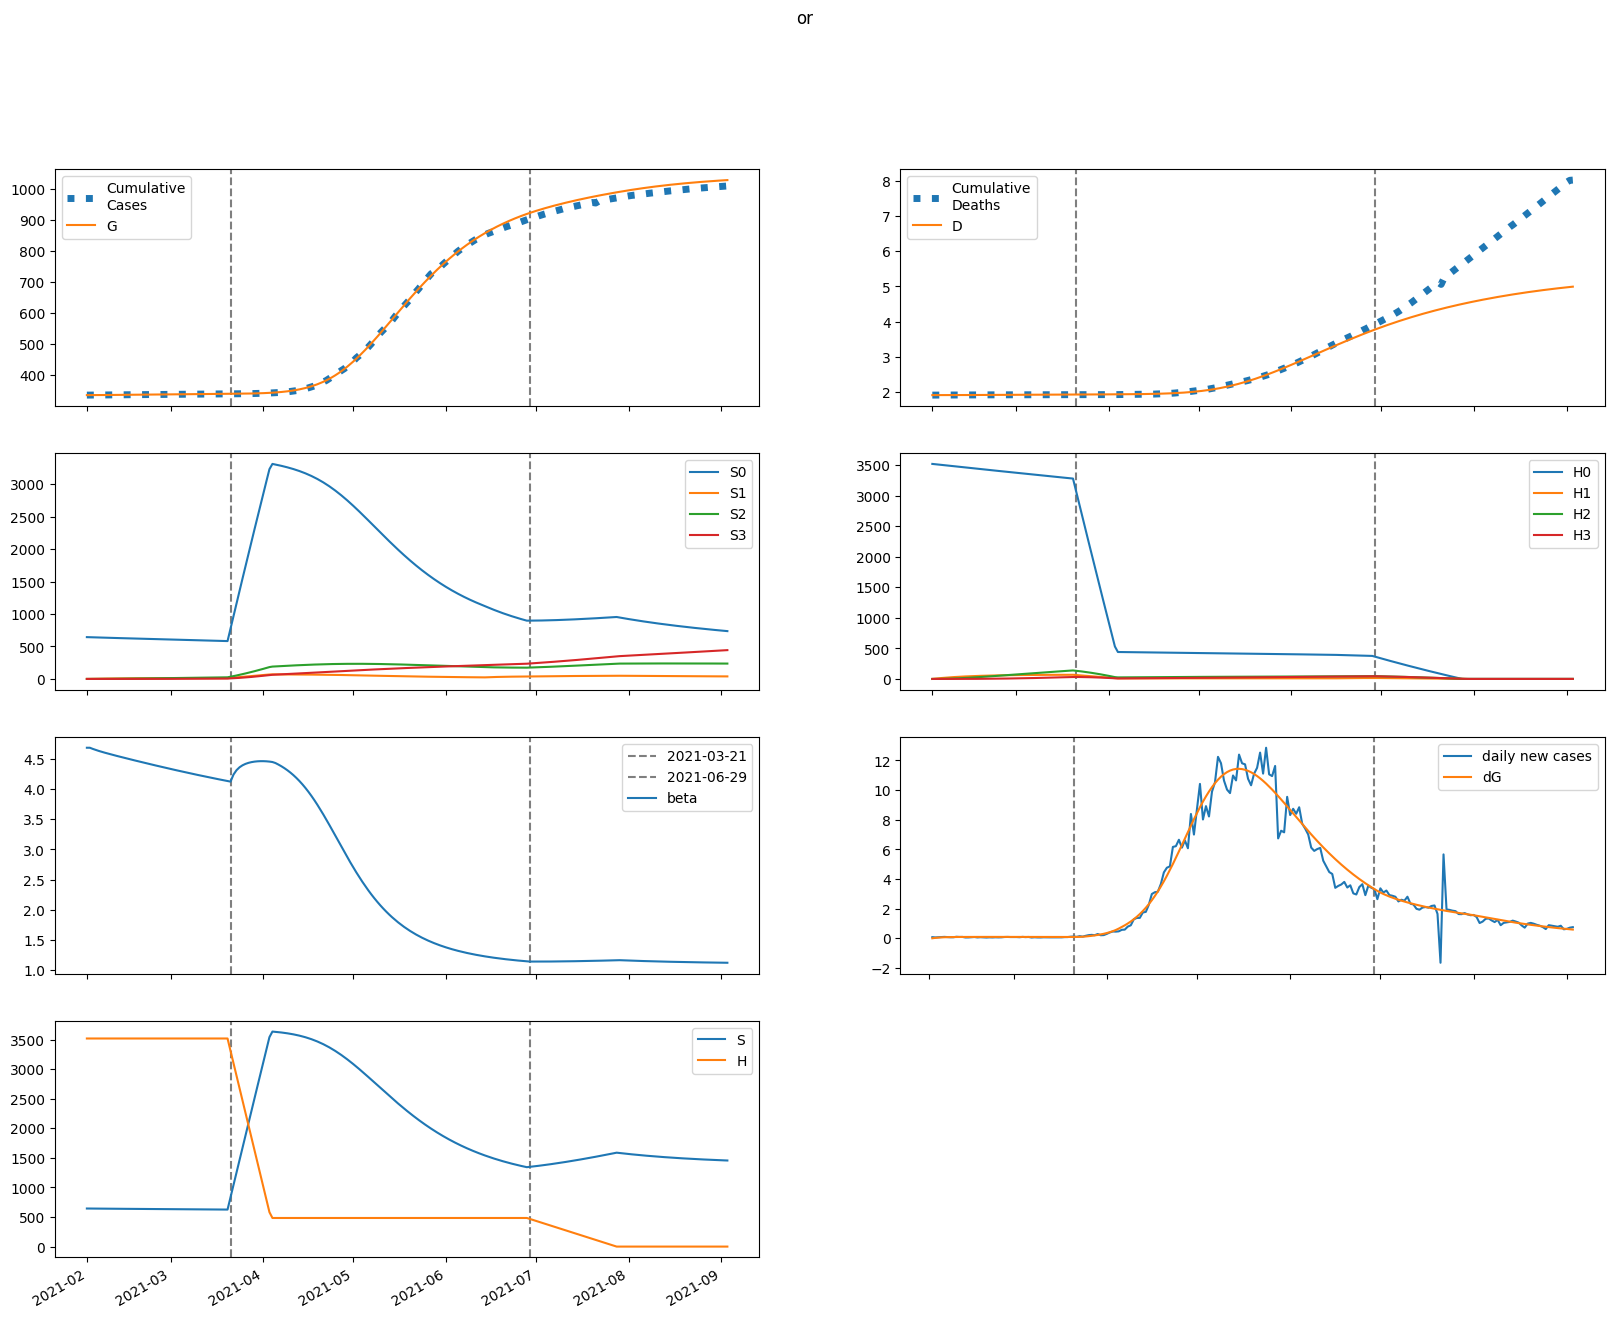

The file beside this chart, header and first rows:
series, 2021-02-01, 2021-02-02, 2021-02-03, 2021-02-04, 2021-02-05, 2021-02-06, 2021-02-07, 2021-02-08, 2021-02-09, 2021-02-10, 2021-02-11, 2021-02-12, 2021-02-13, 2021-02-14, 2021-02-15, 2021-02-16, 2021-02-17, 2021-02-18, 2021-02-19, 2021-02-20, 2021-02-21, 2021-02-22, 2021-02-23
S, 643783, 643230, 642733, 642274, 641842, 641428, 641027, 640633, 640246, 639862, 639481, 639102, 638723, 638346, 637968, 637591, 637215, 636838, 636461, 636085, 635709, 635333, 634958
E, 68.58, 607.9, 983.4, 1245, 1428, 1557, 1647, 1711, 1756, 1788, 1812, 1829, 1842, 1851, 1858, 1863, 1868, 1871, 1873, 1875, 1876, 1877, 1877
I, 1980, 1508, 1178, 945.6, 782.7, 668.3, 588, 531.5, 491.9, 464.2, 444.8, 431.2, 421.8, 415.2, 410.8, 407.7, 405.7, 404.4, 403.5, 403, 402.7, 402.5, 402.4
A, 5721, 5449, 5270, 5156, 5087, 5048, 5031, 5027, 5033, 5046, 5063, 5082, 5103, 5125, 5147, 5169, 5191, 5213, 5233, 5254, 5273, 5292, 5309
IH, 0.0, 79.24, 136.8, 179.1, 210.6, 234.4, 252.9, 267.5, 279.3, 289.1, 297.4, 304.7, 311.1, 317, 322.4, 327.4, 332.1, 336.6, 340.9, 345, 348.9, 352.6, 356.3
IN, 396, 774.1, 1041, 1229, 1363, 1457, 1525, 1574, 1609, 1634, 1653, 1667, 1678, 1686, 1693, 1699, 1703, 1707, 1711, 1714, 1717, 1720, 1723
D, 1906, 1906, 1906, 1906, 1906, 1907, 1907, 1907, 1907, 1908, 1908, 1908, 1909, 1909, 1909, 1910, 1910, 1910, 1911, 1911, 1911, 1912, 1912
R, 0.0, 300.1, 606.7, 918.4, 1235, 1554, 1878, 2203, 2532, 2863, 3195, 3530, 3867, 4205, 4545, 4887, 5230, 5575, 5921, 6268, 6617, 6966, 7317
G, 335072, 335076, 335107, 335157, 335221, 335295, 335375, 335460, 335548, 335638, 335730, 335823, 335917, 336012, 336107, 336203, 336298, 336394, 336491, 336587, 336683, 336780, 336876
H, 3518387, 3518387, 3518387, 3518387, 3518387, 3518387, 3518387, 3518387, 3518387, 3518387, 3518387, 3518387, 3518387, 3518387, 3518387, 3518387, 3518387, 3518387, 3518387, 3518387, 3518387, 3518387, 3518387
S0, 643783, 642265, 640806, 639388, 638000, 636632, 635278, 633936, 632602, 631274, 629951, 628631, 627316, 626003, 624693, 623385, 622081, 620778, 619478, 618180, 616885, 615592, 614302
E0, 68.58, 607.9, 982.7, 1243, 1425, 1552, 1640, 1702, 1746, 1776, 1798, 1813, 1824, 1831, 1837, 1840, 1843, 1844, 1845, 1845, 1844, 1844, 1842
I0, 1980, 1508, 1178, 945.5, 782.6, 668, 587.5, 530.8, 491, 462.9, 443.2, 429.3, 419.5, 412.6, 407.7, 404.3, 401.9, 400.2, 399, 398.1, 397.4, 396.9, 396.5
A0, 5721, 5449, 5270, 5156, 5087, 5047, 5029, 5025, 5030, 5041, 5056, 5074, 5093, 5113, 5133, 5152, 5171, 5190, 5208, 5225, 5242, 5257, 5272
IH0, 0.0, 79.24, 136.8, 179.1, 210.6, 234.4, 252.9, 267.4, 279.2, 289, 297.3, 304.5, 310.9, 316.6, 321.9, 326.9, 331.5, 335.8, 339.9, 343.9, 347.6, 351.2, 354.7
IN0, 396, 774.1, 1041, 1229, 1363, 1457, 1525, 1573, 1608, 1634, 1652, 1666, 1677, 1685, 1691, 1696, 1700, 1703, 1706, 1709, 1711, 1713, 1715
D0, 1906, 1906, 1906, 1906, 1906, 1907, 1907, 1907, 1907, 1908, 1908, 1908, 1909, 1909, 1909, 1910, 1910, 1910, 1911, 1911, 1911, 1912, 1912
R0, 0.0, 300.1, 606.7, 918.4, 1235, 1554, 1877, 2203, 2532, 2862, 3195, 3529, 3865, 4203, 4542, 4883, 5225, 5569, 5913, 6259, 6606, 6954, 7303
G0, 335072, 335076, 335107, 335157, 335221, 335295, 335374, 335459, 335546, 335636, 335727, 335820, 335913, 336007, 336101, 336196, 336290, 336385, 336480, 336575, 336670, 336764, 336859
H0, 3518387, 3513109, 3507840, 3502578, 3497324, 3492078, 3486840, 3481610, 3476387, 3471173, 3465966, 3460767, 3455576, 3450393, 3445217, 3440049, 3434889, 3429737, 3424592, 3419455, 3414326, 3409205, 3404091
S1, 0.0, 964.8, 1858, 2684, 3449, 4157, 4812, 5418, 5978, 6496, 6975, 7417, 7826, 8203, 8551, 8872, 9168, 9441, 9692, 9923, 10135, 10330, 10510
E1, 0.0, 0.0, 0.7457, 1.922, 3.344, 4.901, 6.526, 8.175, 9.821, 11.45, 13.03, 14.58, 16.07, 17.5, 18.87, 20.17, 21.41, 22.58, 23.68, 24.72, 25.69, 26.6, 27.45
I1, 0.0, 0.0, 0.0, 0.03835, 0.128, 0.2693, 0.4567, 0.6827, 0.9393, 1.219, 1.515, 1.822, 2.134, 2.448, 2.761, 3.068, 3.369, 3.662, 3.944, 4.216, 4.475, 4.722, 4.957
A1, 0.0, 0.0, 0.0, 0.1108, 0.3909, 0.8685, 1.554, 2.447, 3.541, 4.825, 6.288, 7.914, 9.689, 11.6, 13.63, 15.76, 17.98, 20.27, 22.63, 25.03, 27.47, 29.93, 32.41
IH1, 0.0, 0.0, 0.0, 0.0, 0.001535, 0.006603, 0.01714, 0.03481, 0.0609, 0.09633, 0.1417, 0.1973, 0.2632, 0.3393, 0.4253, 0.5207, 0.625, 0.7377, 0.8581, 0.9856, 1.119, 1.259, 1.403
IN1, 0.0, 0.0, 0.0, 0.0, 0.007669, 0.03292, 0.08529, 0.1728, 0.3015, 0.4757, 0.6979, 0.9693, 1.29, 1.658, 2.073, 2.531, 3.03, 3.567, 4.138, 4.739, 5.368, 6.02, 6.692
D1, 0.0, 0.0, 0.0, 0.0, 0.0, 1.5685875958886442e-06, 8.317507079253573e-06, 2.584206177510161e-05, 6.142778363452352e-05, 0.0001237, 0.0002221, 0.000367, 0.0005687, 0.0008377, 0.001185, 0.001619, 0.002151, 0.00279, 0.003544, 0.004422, 0.005429, 0.006573, 0.00786
R1, 0.0, 0.0, 0.0, 0.0, 0.005465, 0.02515, 0.06971, 0.1508, 0.2805, 0.4709, 0.7338, 1.08, 1.521, 2.067, 2.726, 3.506, 4.416, 5.462, 6.648, 7.981, 9.464, 11.1, 12.89
G1, 0.0, 0.0, 0.0, 0.03835, 0.1372, 0.3092, 0.5613, 0.8969, 1.317, 1.822, 2.411, 3.081, 3.831, 4.657, 5.557, 6.528, 7.565, 8.666, 9.827, 11.05, 12.32, 13.64, 15.01
H1, 0.0, 5278, 10170, 14706, 18909, 22804, 26414, 29757, 32854, 35722, 38377, 40835, 43109, 45213, 47159, 48959, 50622, 52158, 53577, 54887, 56096, 57211, 58238
S2, 0.0, 0.0, 68.86, 200.6, 389.8, 631.3, 920.4, 1253, 1624, 2032, 2471, 2939, 3433, 3950, 4487, 5044, 5616, 6202, 6801, 7411, 8029, 8655, 9288
E2, 0.0, 0.0, 0.0, 0.0172, 0.06102, 0.1369, 0.2479, 0.3961, 0.5824, 0.8072, 1.07, 1.371, 1.707, 2.079, 2.484, 2.92, 3.385, 3.877, 4.394, 4.933, 5.493, 6.071, 6.665
I2, 0.0, 0.0, 0.0, 0.0, 0.0008845, 0.00381, 0.009934, 0.0203, 0.0358, 0.05716, 0.08496, 0.1196, 0.1614, 0.2105, 0.2669, 0.3306, 0.4014, 0.4791, 0.5635, 0.6542, 0.7509, 0.8531, 0.9606
A2, 0.0, 0.0, 0.0, 0.0, 0.002555, 0.01149, 0.03126, 0.06655, 0.1221, 0.2026, 0.3126, 0.4562, 0.6373, 0.8595, 1.126, 1.439, 1.802, 2.216, 2.683, 3.203, 3.778, 4.408, 5.092
IH2, 0.0, 0.0, 0.0, 0.0, 0.0, 3.539572291441645e-05, 0.0001866, 0.0005775, 0.001369, 0.002753, 0.004943, 0.008168, 0.01267, 0.01867, 0.02644, 0.03618, 0.04813, 0.06248, 0.07944, 0.09918, 0.1218, 0.1476, 0.1765
IN2, 0.0, 0.0, 0.0, 0.0, 0.0, 0.0001769, 0.0009309, 0.002876, 0.006805, 0.01366, 0.02447, 0.04035, 0.06245, 0.0919, 0.1298, 0.1773, 0.2354, 0.305, 0.387, 0.4822, 0.5912, 0.7146, 0.8529
D2, 0.0, 0.0, 0.0, 0.0, 0.0, 0.0, 3.6180397272843826e-08, 2.2693549785735546e-07, 8.172747984219771e-07, 2.217052141812296e-06, 5.031590019829532e-06, 1.0084584991823297e-05, 1.843370916755687e-05, 3.137952525942908e-05, 5.046840936312496e-05, 7.74902046518969e-05, 0.0001145, 0.0001637, 0.0002275, 0.0003087, 0.0004101, 0.0005347, 0.0006855
R2, 0.0, 0.0, 0.0, 0.0, 0.0, 0.000126, 0.0007023, 0.002293, 0.005726, 0.01211, 0.02281, 0.03951, 0.06412, 0.09882, 0.146, 0.2083, 0.2886, 0.3898, 0.5151, 0.6677, 0.851, 1.068, 1.323
G2, 0.0, 0.0, 0.0, 0.0, 0.0008845, 0.004023, 0.01106, 0.02381, 0.04418, 0.07414, 0.1157, 0.1707, 0.2412, 0.329, 0.4359, 0.5636, 0.7138, 0.8879, 1.087, 1.313, 1.567, 1.849, 2.162
H2, 0.0, 0.0, 377, 1099, 2136, 3461, 5049, 6876, 8919, 11160, 13579, 16158, 18883, 21737, 24708, 27782, 30949, 34196, 37514, 40895, 44328, 47808, 51325
S3, 0.0, 0.0, 0.0, 0.8196, 3.207, 7.847, 15.36, 26.31, 41.22, 60.55, 84.72, 114.1, 149.1, 189.9, 236.9, 290.3, 350.3, 417.1, 490.9, 571.7, 659.9, 755.4, 858.3
E3, 0.0, 0.0, 0.0, 0.0, 0.0001103, 0.0005022, 0.001385, 0.002994, 0.005582, 0.009414, 0.01476, 0.02189, 0.03107, 0.04255, 0.05659, 0.07341, 0.09323, 0.1162, 0.1427, 0.1726, 0.2063, 0.2437, 0.2852
I3, 0.0, 0.0, 0.0, 0.0, 0.0, 5.673333524006668e-06, 3.0138683372774155e-05, 9.41314392575269e-05, 0.0002255, 0.0004585, 0.0008326, 0.001392, 0.002184, 0.003257, 0.004664, 0.006455, 0.008681, 0.01139, 0.01464, 0.01846, 0.02291, 0.02802, 0.03383
A3, 0.0, 0.0, 0.0, 0.0, 0.0, 1.6389845798013013e-05, 9.019369672853491e-05, 0.0002915, 0.0007219, 0.001516, 0.00284, 0.004893, 0.007903, 0.01213, 0.01785, 0.02538, 0.03503, 0.04716, 0.0621, 0.08023, 0.1019, 0.1275, 0.1575
IH3, 0.0, 0.0, 0.0, 0.0, 0.0, 0.0, 2.2702847546961726e-07, 1.4250433117725618e-06, 5.1414260483468245e-06, 1.398363650039612e-05, 3.183516716230365e-05, 6.402619851888974e-05, 0.0001175, 0.0002007, 0.0003239, 0.0004991, 0.0007397, 0.001061, 0.001479, 0.002013, 0.00268, 0.003502, 0.004499
IN3, 0.0, 0.0, 0.0, 0.0, 0.0, 0.0, 1.134627375397585e-06, 7.110787512224599e-06, 2.5614498503787805e-05, 6.95555975374727e-05, 0.0001581, 0.0003175, 0.0005814, 0.0009918, 0.001598, 0.002459, 0.003638, 0.00521, 0.007252, 0.009851, 0.0131, 0.01708, 0.02191
D3, 0.0, 0.0, 0.0, 0.0, 0.0, 0.0, 0.0, 2.3206138364794722e-10, 1.6886959401903941e-09, 6.944100312857449e-09, 2.123773474791818e-08, 5.377864365842425e-08, 1.192242146920901e-07, 2.3928551365336664e-07, 4.4441190054765244e-07, 7.755099327100064e-07, 1.2856552648888302e-06, 2.041760979099468e-06, 3.1261711070964027e-06, 4.638153659362922e-06, 6.695272925806378e-06, 9.434625926947617e-06, 1.3013932515238145e-05
R3, 0.0, 0.0, 0.0, 0.0, 0.0, 0.0, 8.084804351949776e-07, 5.316740213735373e-06, 2.0067417116595796e-05, 5.70161690782326e-05, 0.0001354, 0.0002837, 0.0005417, 0.0009619, 0.001612, 0.002576, 0.003957, 0.005875, 0.008473, 0.01192, 0.01639, 0.0221, 0.02929
G3, 0.0, 0.0, 0.0, 0.0, 0.0, 5.673333524006668e-06, 3.150033922364136e-05, 0.0001027, 0.0002567, 0.0005438, 0.001028, 0.001787, 0.002913, 0.004511, 0.006699, 0.009609, 0.01338, 0.01818, 0.02416, 0.03149, 0.04037, 0.05098, 0.06351
H3, 0.0, 0.0, 0.0, 4.488, 17.57, 43, 84.21, 144.3, 226.2, 332.4, 465.2, 626.9, 819.2, 1044, 1303, 1597, 1928, 2296, 2703, 3150, 3637, 4164, 4733
beta, 4.682, 4.682, 4.663, 4.645, 4.629, 4.614, 4.6, 4.586, 4.573, 4.56, 4.547, 4.534, 4.522, 4.509, 4.497, 4.485, 4.472, 4.46, 4.448, 4.436, 4.424, 4.412, 4.4
